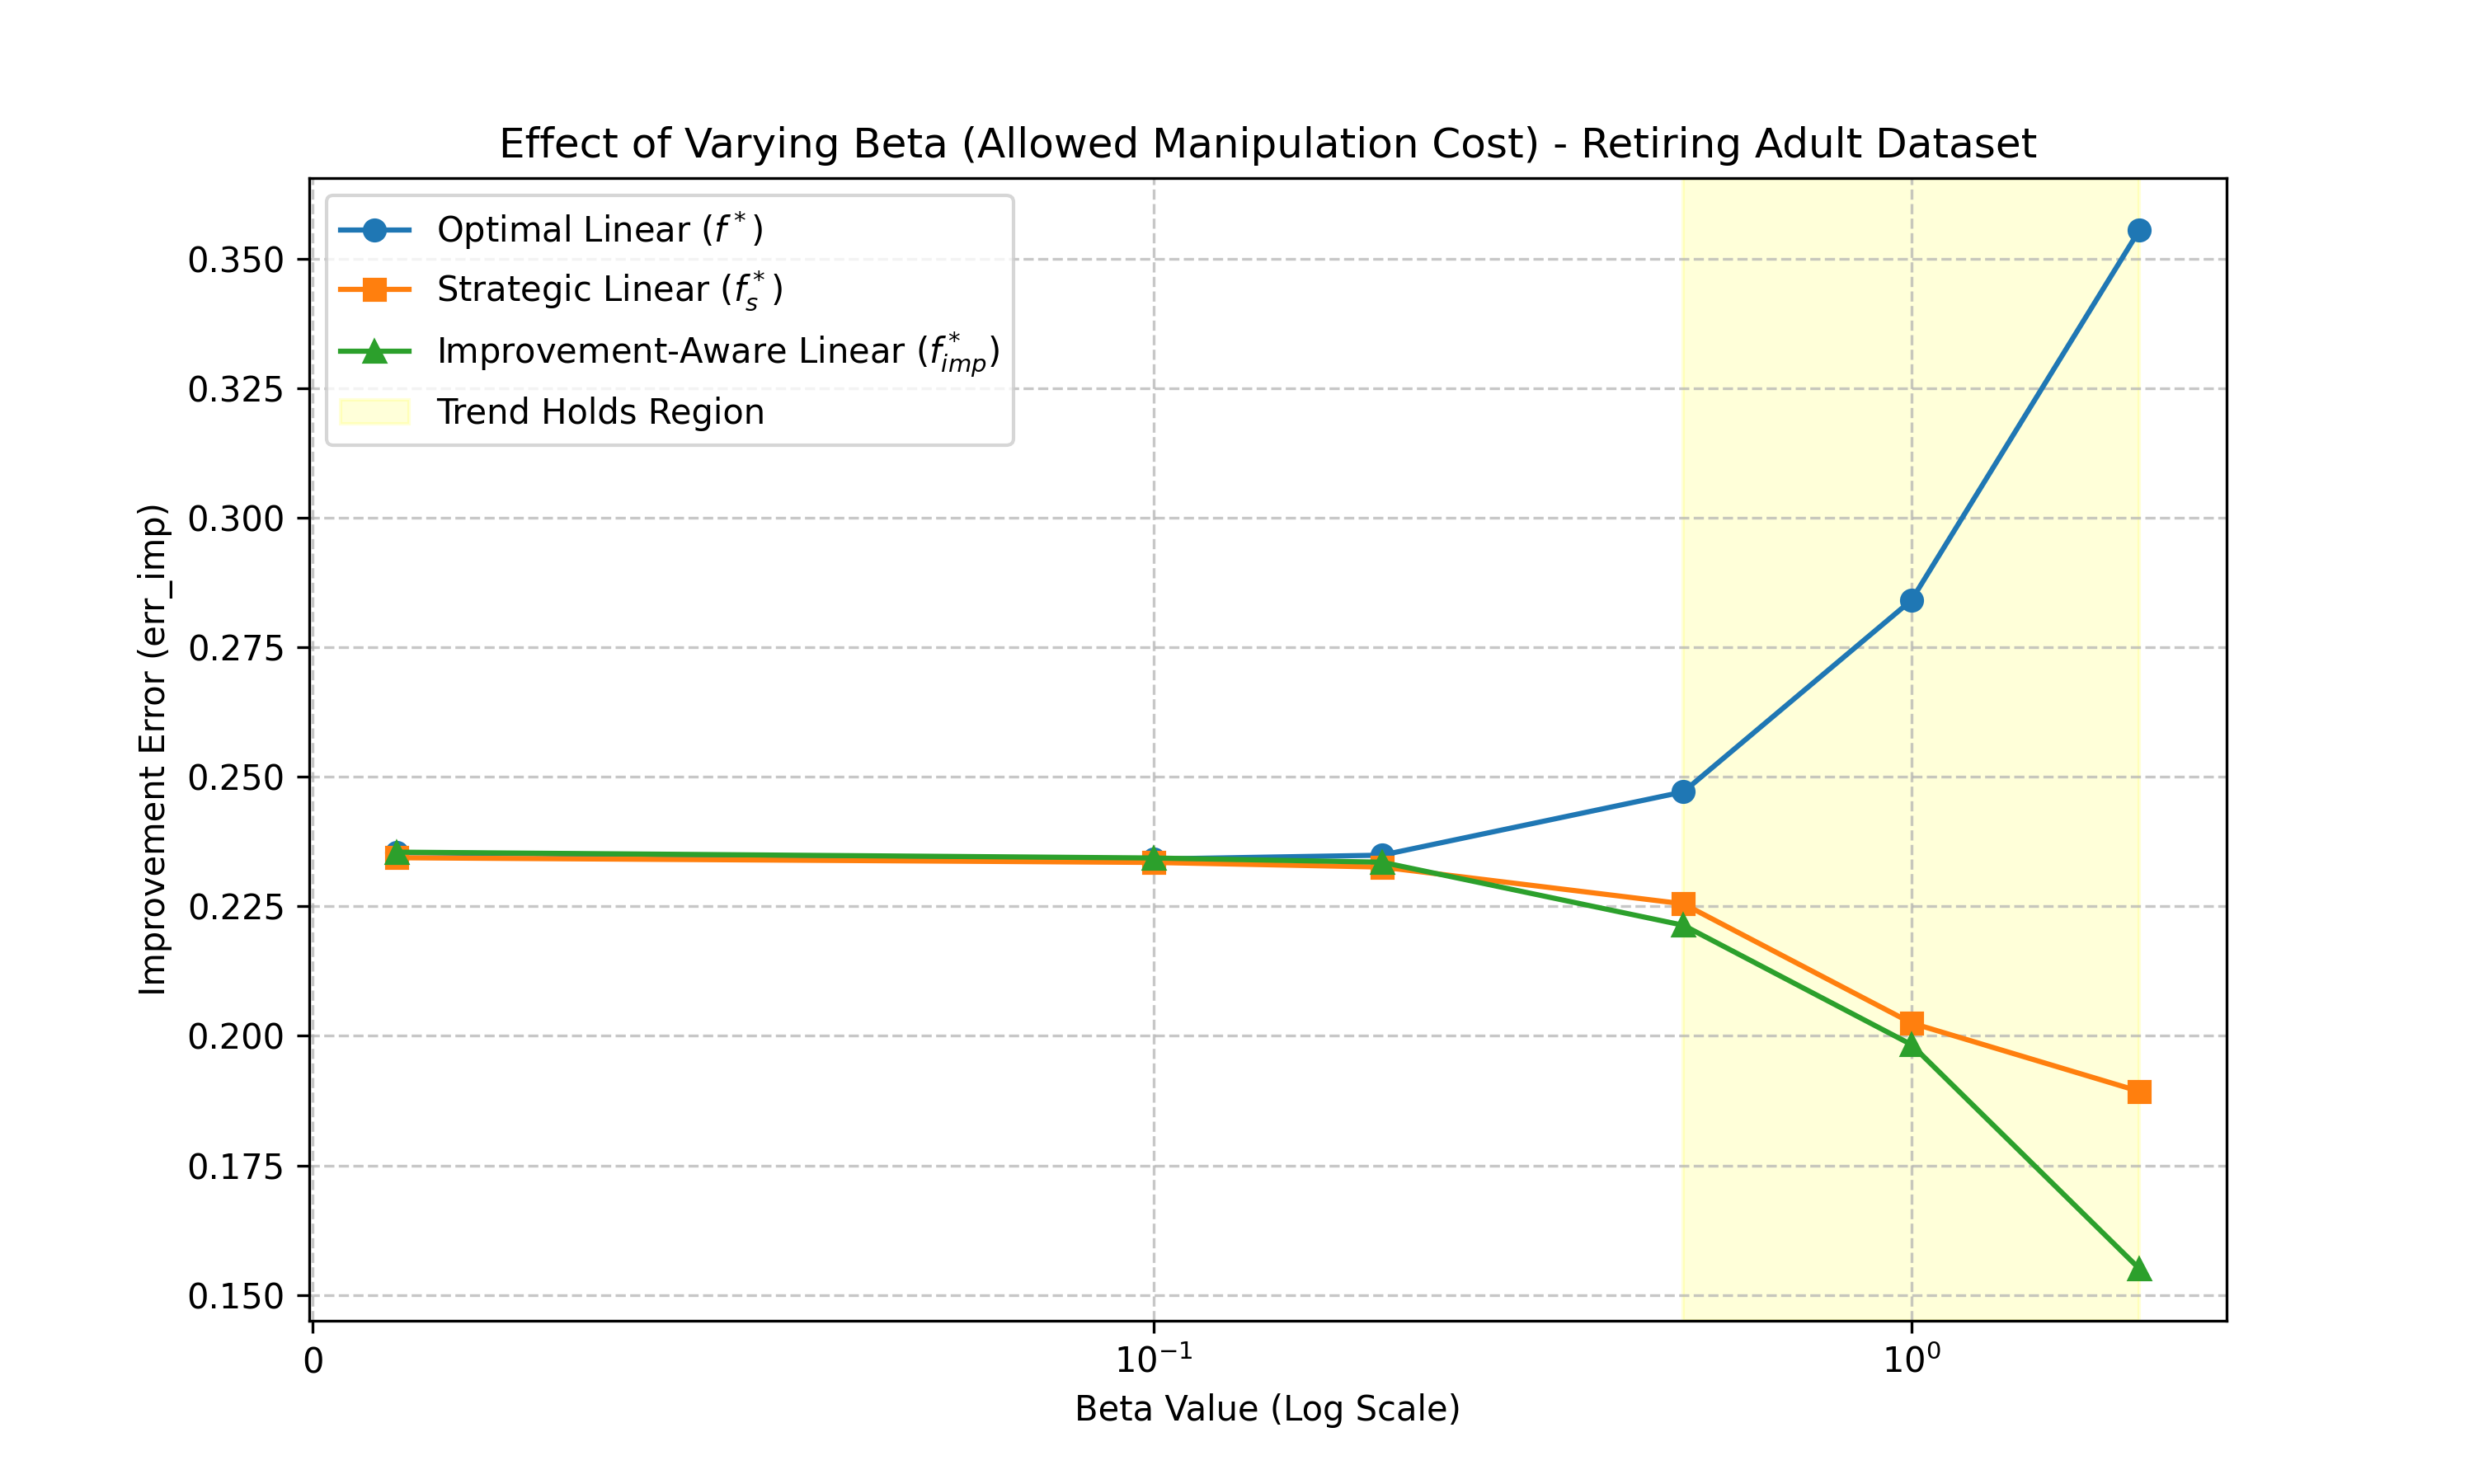

The data file committed next to this chart (first rows):
Beta, err_f, err_fs, err_fimp
0.01, 0.2354, 0.2344, 0.2355
0.1, 0.2341, 0.2335, 0.2343
0.2, 0.2349, 0.2326, 0.2335
0.5, 0.2471, 0.2255, 0.2214
1.0, 0.2841, 0.2025, 0.1983
2.0, 0.3555, 0.1893, 0.155
